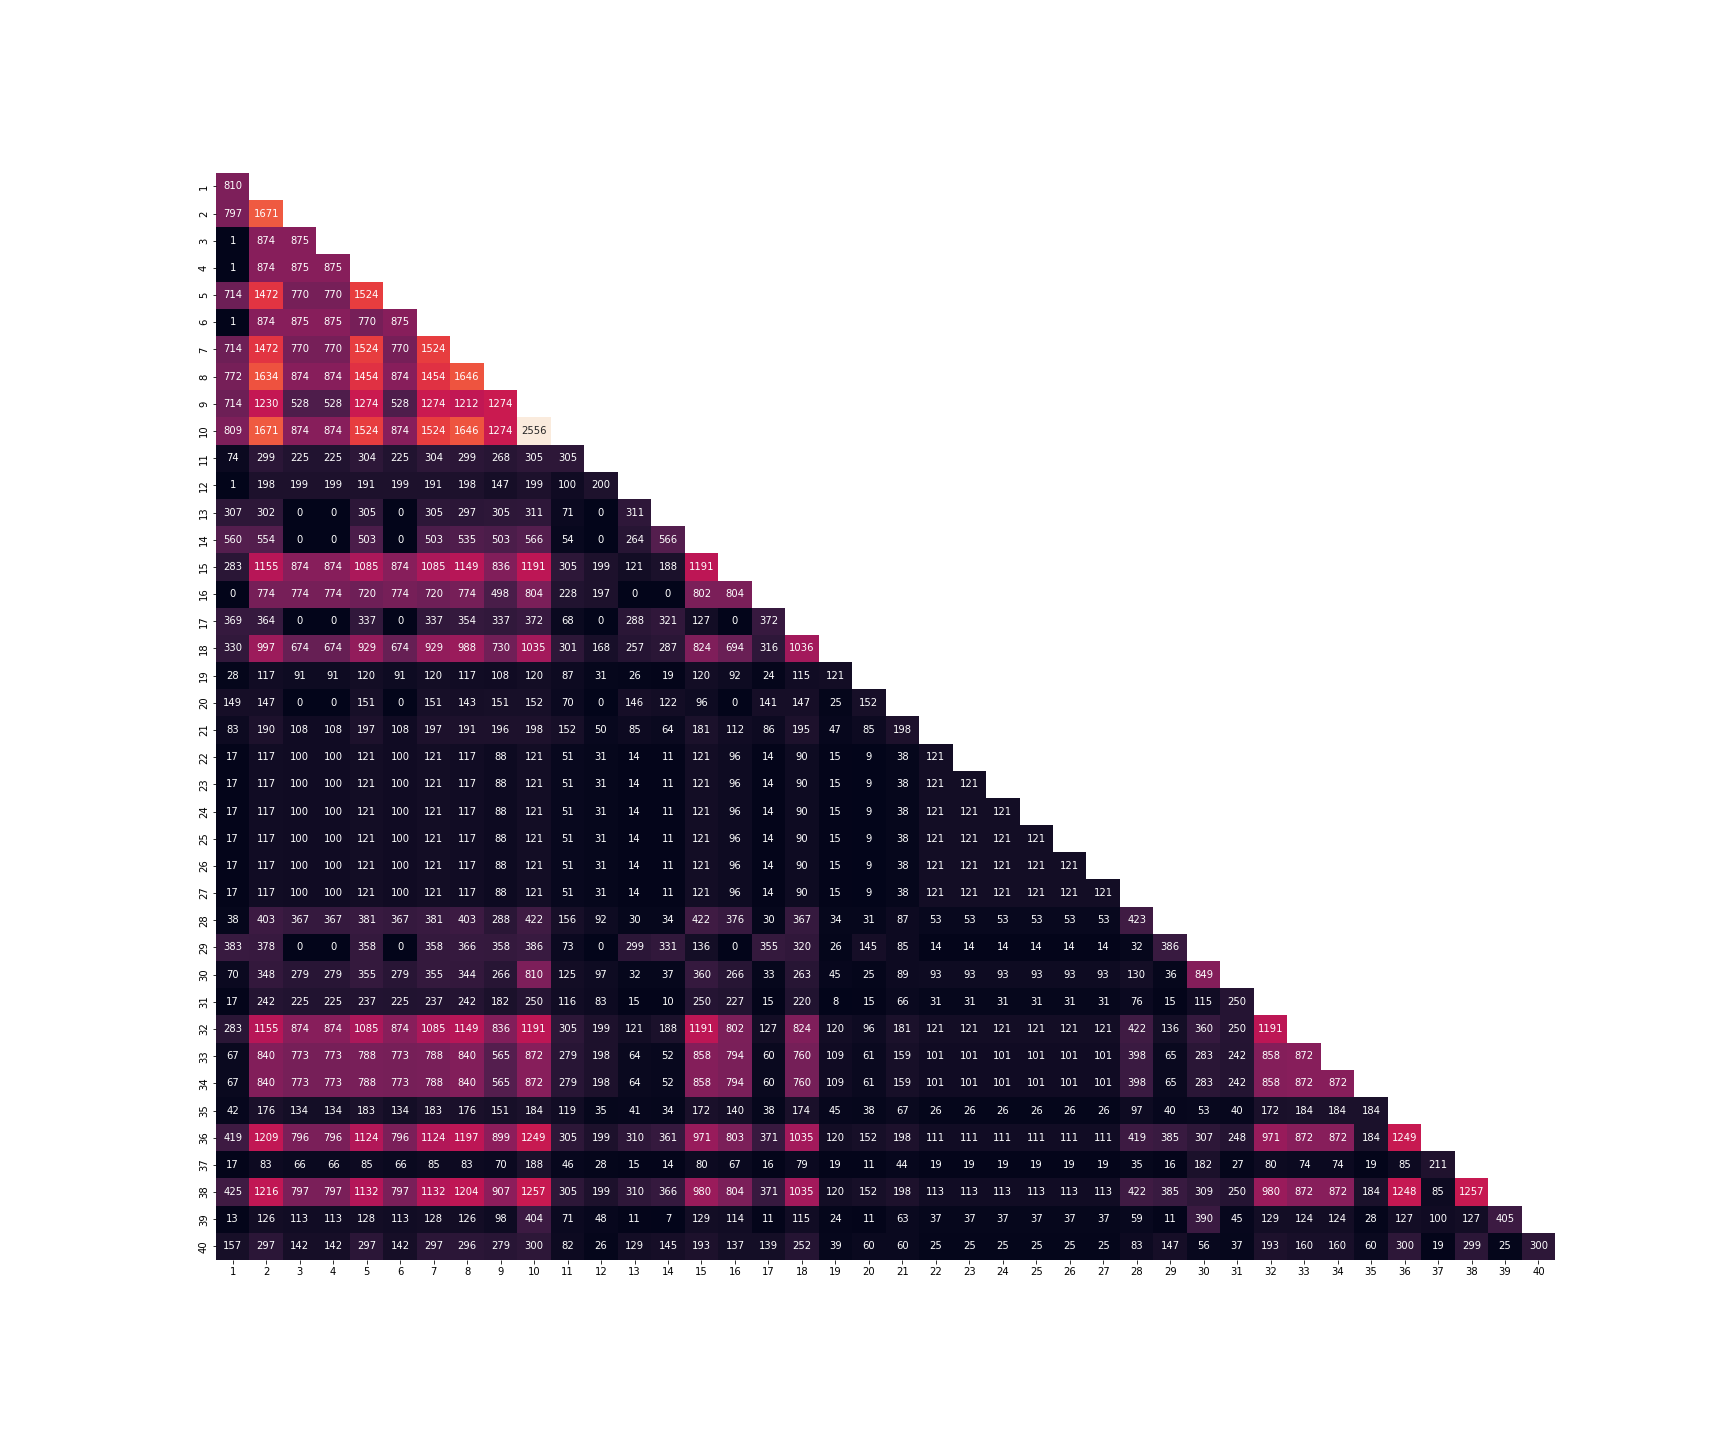

Data behind this chart, as committed beside it:
, 1, 2, 3, 4, 5, 6, 7, 8, 9, 10, 11, 12, 13, 14, 15, 16, 17, 18, 19, 20, 21, 22, 23
1, 810, 797, 1, 1, 714, 1, 714, 772, 714, 809, 74, 1, 307, 560, 283, 0, 369, 330, 28, 149, 83, 17, 17
2, 797, 1671, 874, 874, 1472, 874, 1472, 1634, 1230, 1671, 299, 198, 302, 554, 1155, 774, 364, 997, 117, 147, 190, 117, 117
3, 1, 874, 875, 875, 770, 875, 770, 874, 528, 874, 225, 199, 0, 0, 874, 774, 0, 674, 91, 0, 108, 100, 100
4, 1, 874, 875, 875, 770, 875, 770, 874, 528, 874, 225, 199, 0, 0, 874, 774, 0, 674, 91, 0, 108, 100, 100
5, 714, 1472, 770, 770, 1524, 770, 1524, 1454, 1274, 1524, 304, 191, 305, 503, 1085, 720, 337, 929, 120, 151, 197, 121, 121
6, 1, 874, 875, 875, 770, 875, 770, 874, 528, 874, 225, 199, 0, 0, 874, 774, 0, 674, 91, 0, 108, 100, 100
7, 714, 1472, 770, 770, 1524, 770, 1524, 1454, 1274, 1524, 304, 191, 305, 503, 1085, 720, 337, 929, 120, 151, 197, 121, 121
8, 772, 1634, 874, 874, 1454, 874, 1454, 1646, 1212, 1646, 299, 198, 297, 535, 1149, 774, 354, 988, 117, 143, 191, 117, 117
9, 714, 1230, 528, 528, 1274, 528, 1274, 1212, 1274, 1274, 268, 147, 305, 503, 836, 498, 337, 730, 108, 151, 196, 88, 88
10, 809, 1671, 874, 874, 1524, 874, 1524, 1646, 1274, 2556, 305, 199, 311, 566, 1191, 804, 372, 1035, 120, 152, 198, 121, 121
11, 74, 299, 225, 225, 304, 225, 304, 299, 268, 305, 305, 100, 71, 54, 305, 228, 68, 301, 87, 70, 152, 51, 51
12, 1, 198, 199, 199, 191, 199, 191, 198, 147, 199, 100, 200, 0, 0, 199, 197, 0, 168, 31, 0, 50, 31, 31
13, 307, 302, 0, 0, 305, 0, 305, 297, 305, 311, 71, 0, 311, 264, 121, 0, 288, 257, 26, 146, 85, 14, 14
14, 560, 554, 0, 0, 503, 0, 503, 535, 503, 566, 54, 0, 264, 566, 188, 0, 321, 287, 19, 122, 64, 11, 11
15, 283, 1155, 874, 874, 1085, 874, 1085, 1149, 836, 1191, 305, 199, 121, 188, 1191, 802, 127, 824, 120, 96, 181, 121, 121
16, 0, 774, 774, 774, 720, 774, 720, 774, 498, 804, 228, 197, 0, 0, 802, 804, 0, 694, 92, 0, 112, 96, 96
17, 369, 364, 0, 0, 337, 0, 337, 354, 337, 372, 68, 0, 288, 321, 127, 0, 372, 316, 24, 141, 86, 14, 14
18, 330, 997, 674, 674, 929, 674, 929, 988, 730, 1035, 301, 168, 257, 287, 824, 694, 316, 1036, 115, 147, 195, 90, 90
19, 28, 117, 91, 91, 120, 91, 120, 117, 108, 120, 87, 31, 26, 19, 120, 92, 24, 115, 121, 25, 47, 15, 15
20, 149, 147, 0, 0, 151, 0, 151, 143, 151, 152, 70, 0, 146, 122, 96, 0, 141, 147, 25, 152, 85, 9, 9
21, 83, 190, 108, 108, 197, 108, 197, 191, 196, 198, 152, 50, 85, 64, 181, 112, 86, 195, 47, 85, 198, 38, 38
22, 17, 117, 100, 100, 121, 100, 121, 117, 88, 121, 51, 31, 14, 11, 121, 96, 14, 90, 15, 9, 38, 121, 121
23, 17, 117, 100, 100, 121, 100, 121, 117, 88, 121, 51, 31, 14, 11, 121, 96, 14, 90, 15, 9, 38, 121, 121
24, 17, 117, 100, 100, 121, 100, 121, 117, 88, 121, 51, 31, 14, 11, 121, 96, 14, 90, 15, 9, 38, 121, 121
25, 17, 117, 100, 100, 121, 100, 121, 117, 88, 121, 51, 31, 14, 11, 121, 96, 14, 90, 15, 9, 38, 121, 121
26, 17, 117, 100, 100, 121, 100, 121, 117, 88, 121, 51, 31, 14, 11, 121, 96, 14, 90, 15, 9, 38, 121, 121
27, 17, 117, 100, 100, 121, 100, 121, 117, 88, 121, 51, 31, 14, 11, 121, 96, 14, 90, 15, 9, 38, 121, 121
28, 38, 403, 367, 367, 381, 367, 381, 403, 288, 422, 156, 92, 30, 34, 422, 376, 30, 367, 34, 31, 87, 53, 53
29, 383, 378, 0, 0, 358, 0, 358, 366, 358, 386, 73, 0, 299, 331, 136, 0, 355, 320, 26, 145, 85, 14, 14
30, 70, 348, 279, 279, 355, 279, 355, 344, 266, 810, 125, 97, 32, 37, 360, 266, 33, 263, 45, 25, 89, 93, 93
31, 17, 242, 225, 225, 237, 225, 237, 242, 182, 250, 116, 83, 15, 10, 250, 227, 15, 220, 8, 15, 66, 31, 31
32, 283, 1155, 874, 874, 1085, 874, 1085, 1149, 836, 1191, 305, 199, 121, 188, 1191, 802, 127, 824, 120, 96, 181, 121, 121
33, 67, 840, 773, 773, 788, 773, 788, 840, 565, 872, 279, 198, 64, 52, 858, 794, 60, 760, 109, 61, 159, 101, 101
34, 67, 840, 773, 773, 788, 773, 788, 840, 565, 872, 279, 198, 64, 52, 858, 794, 60, 760, 109, 61, 159, 101, 101
35, 42, 176, 134, 134, 183, 134, 183, 176, 151, 184, 119, 35, 41, 34, 172, 140, 38, 174, 45, 38, 67, 26, 26
36, 419, 1209, 796, 796, 1124, 796, 1124, 1197, 899, 1249, 305, 199, 310, 361, 971, 803, 371, 1035, 120, 152, 198, 111, 111
37, 17, 83, 66, 66, 85, 66, 85, 83, 70, 188, 46, 28, 15, 14, 80, 67, 16, 79, 19, 11, 44, 19, 19
38, 425, 1216, 797, 797, 1132, 797, 1132, 1204, 907, 1257, 305, 199, 310, 366, 980, 804, 371, 1035, 120, 152, 198, 113, 113
39, 13, 126, 113, 113, 128, 113, 128, 126, 98, 404, 71, 48, 11, 7, 129, 114, 11, 115, 24, 11, 63, 37, 37
40, 157, 297, 142, 142, 297, 142, 297, 296, 279, 300, 82, 26, 129, 145, 193, 137, 139, 252, 39, 60, 60, 25, 25
